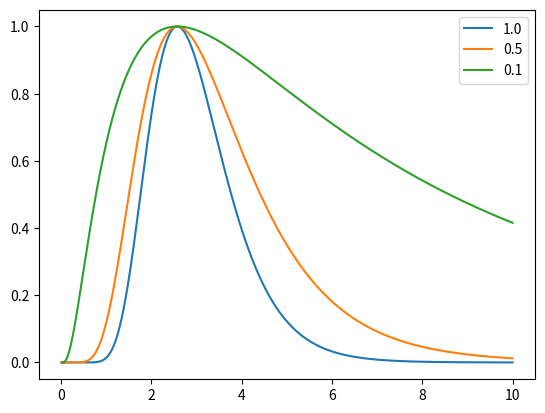

Write the Python code that produced this figure.
from __future__ import division, print_function
import numpy as np
import matplotlib as mpl
mpl.use('Agg')
import matplotlib.pyplot as plt

MU = 1.05
SIG = np.sqrt(0.105)

def lognormal(x, mu=MU, sig=SIG):
    coeff = 1. / (x * sig * np.sqrt(2*np.pi))
    expon = - (np.log(x)-mu)**2 / (2*sig**2)
    return coeff * np.exp(expon)

xs = np.linspace(1e-2, 10, 1000)
ys = lognormal(xs)/np.max(lognormal(xs))
plt.clf()
exponents = [1., 0.5, 0.1]
for exp in exponents:
    plt.plot(xs, ys**exp, label=str(exp))
plt.legend(loc='best')
plt.savefig("virial-plot.png")

